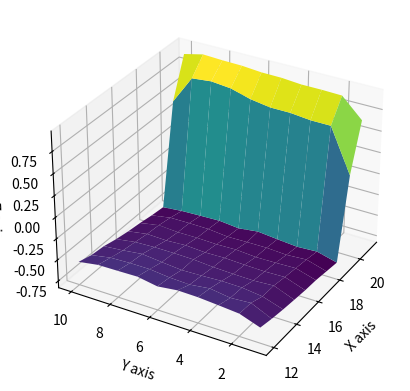
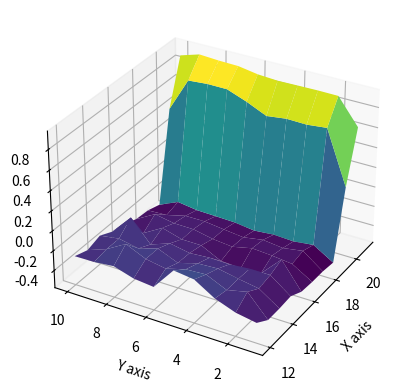

Write Python code to recreate these figures, in order.
import random

import numpy as np
from matplotlib import pyplot as plt
from mpl_toolkits.mplot3d import Axes3D

BLACK_JACK_MAX_POINTS_PERMISSION = 21
DEALER_SHOW_STATE = 10
CARD_TYPE = 13


class Blackjack(object):
    def __init__(self):
        self.V = np.zeros((DEALER_SHOW_STATE + 1, BLACK_JACK_MAX_POINTS_PERMISSION + 1, 2))
        self.N = np.zeros((DEALER_SHOW_STATE + 1, BLACK_JACK_MAX_POINTS_PERMISSION + 1, 2))
        self.policy = np.ones((DEALER_SHOW_STATE + 1, BLACK_JACK_MAX_POINTS_PERMISSION + 1, 2))
        self.setup()

    def setup(self):
        for dc in range(1, DEALER_SHOW_STATE + 1):
            for pc in range(20, BLACK_JACK_MAX_POINTS_PERMISSION + 1):
                for ace in range(2):
                    self.policy[dc][pc][ace] = 0

    def card(self):
        return min(10, random.randint(1, CARD_TYPE))

    def draw_card(self, card_sum, usable_ace):
        new_card = self.card()
        if new_card > 1:
            card_sum += new_card
            if card_sum > 21 and usable_ace:
                card_sum -= 10
                usable_ace = 0
        elif new_card == 1:
            if card_sum <= 10:
                card_sum += 11
                usable_ace = 1
            else:
                card_sum += 1
        return card_sum, usable_ace

    def bust(self, card_sum):
        return card_sum > 21

    def generate_episode(self):
        episode = []
        # dc_hidden = self.card()
        dealer_card = self.card()
        first_card = self.card()
        second_card = self.card()
        usable_ace = 1 if first_card == 1 or second_card == 1 else 0
        card_sum = first_card + second_card
        if usable_ace > 0:
            card_sum += 10
        cur_state = (dealer_card, card_sum, usable_ace)
        episode.append(cur_state)
        while self.policy[dealer_card, card_sum, usable_ace] == 1:
            card_sum, usable_ace = self.draw_card(card_sum, usable_ace)
            if self.bust(card_sum):
                return episode, -1
            else:
                cur_state = (dealer_card, card_sum, usable_ace)
                episode.append(cur_state)
        dealer_sum = dealer_card
        dealer_usable_ace = 0
        if dealer_card == 1:
            dealer_sum += 10
            dealer_usable_ace = 1
        while dealer_sum < 17:
            dealer_sum, dealer_usable_ace = self.draw_card(dealer_sum, dealer_usable_ace)
            if self.bust(dealer_sum):
                return episode, 1
        if dealer_sum > card_sum:
            return episode, -1
        elif dealer_sum == card_sum:
            return episode, 0
        else:
            return episode, 1

    def iteration(self):
        for i in range(500000):
            sequence, score = self.generate_episode()
            sequence = list(set(sequence))
            for _, seq in enumerate(sequence):
                self.N[seq[0]][seq[1]][seq[2]] += 1
                self.V[seq[0]][seq[1]][seq[2]] += 1 / self.N[seq[0]][seq[1]][seq[2]] * (
                        score - self.V[seq[0]][seq[1]][seq[2]])


def show_figure(V, begin):
    data = V[1:, begin:]
    print(data.shape)
    figure = plt.figure()
    ax = figure.add_subplot(111, projection='3d')
    x, y = np.meshgrid(np.arange(begin, data.shape[1] + begin), np.arange(1, data.shape[0] + 1))
    ax.plot_surface(x, y, data, cmap="viridis")
    # 设置轴标签
    ax.set_xlabel('X axis')
    ax.set_ylabel('Y axis')
    ax.set_zlabel('Z axis')
    ax.view_init(azim=-150)
    plt.show()


bj = Blackjack()
bj.iteration()
start = 12
print(bj.V[:, :, 0])
print(bj.V[:, :, 1])
no_usable_ace_data = bj.V[:, :, 0]
usable_ace_data = bj.V[:, :, 1]
show_figure(no_usable_ace_data, start)
show_figure(usable_ace_data, start)
